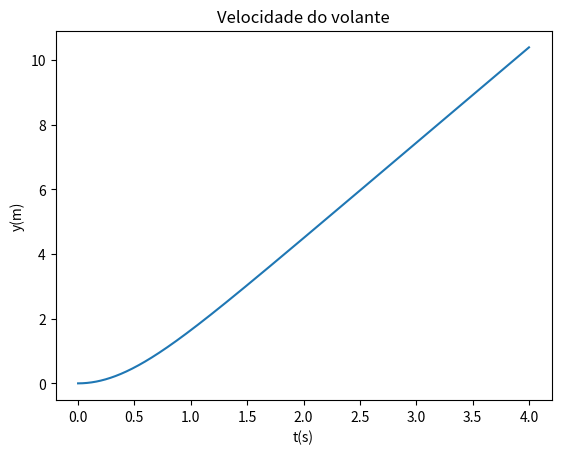

Here is the Python script that generated this plot:
import matplotlib.pyplot as plt
import numpy as np
g = 9.81
v = 6.8
t = np.linspace(0, 4, 1000)
yp = (v**2/g)*np.log10(np.cosh(g*t/v))
plt.plot(t, yp)
plt.ylabel('y(m)')
plt.xlabel('t(s)')
plt.title('Velocidade do volante')
plt.show()
